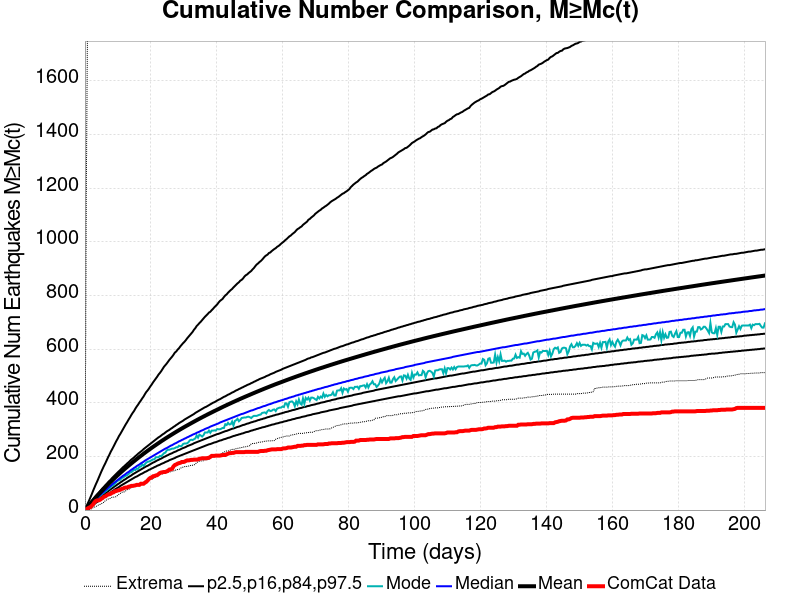

Data behind this chart, as committed beside it:
Time (days), ComCat Data, Simulation Mean, Simulation Median, Simulation Mode, Simulation Minimum, Simulation Maximum, 2.5 %-ile, 16 %-ile, 84 %-ile, 97.5 %-ile
0.0, 0.0, 0.0, 0.0, 0.0, 0.0, 0.0, 0.0, 0.0, 0.0, 0.0
0.4131, 3.0, 5.875, 5.0, 5.0, 0.0, 1176, 1.0, 3.0, 8.0, 13.0
0.8262, 6.0, 12, 10.0, 10.0, 0.0, 1902, 4.0, 7.0, 15.0, 24.0
1.239, 9.0, 18.05, 16.0, 15.0, 1.0, 2274, 8.0, 11.0, 22.0, 35.0
1.652, 11.0, 23.99, 21.0, 20.0, 4.0, 2517, 11.0, 16.0, 28.0, 47.0
2.065, 16.0, 29.95, 26.0, 24.0, 5.0, 2709, 15.0, 20.0, 34.0, 59.0
2.479, 21.0, 35.75, 31.0, 29.0, 9.0, 2890, 19.0, 24.0, 40.0, 72.0
2.892, 29.0, 41.47, 36.0, 33.0, 11.0, 3078, 23.0, 29.0, 47.0, 84.0
3.305, 34.0, 47.24, 41.0, 39.0, 13.0, 3244, 27.0, 33.0, 53.0, 96.0
3.718, 36.0, 52.86, 46.0, 44.0, 16.0, 3368, 30.0, 37.0, 59.0, 107.0
4.131, 36.0, 58.42, 51.0, 48.0, 19.0, 3478, 34.0, 42.0, 64.0, 119.0
4.544, 38.0, 63.92, 56.0, 53.0, 21.0, 3570, 38.0, 46.0, 70.0, 131.0
4.957, 42.0, 69.32, 60.0, 57.0, 23.0, 3646, 41.0, 50.0, 76.0, 143.0
5.37, 45.0, 74.69, 65.0, 62.0, 27.0, 3707, 45.0, 54.0, 82.0, 154.0
5.783, 50.0, 80.04, 69.0, 65.0, 29.0, 3775, 49.0, 58.0, 87.0, 165.0
6.196, 51.0, 85.32, 74.0, 70.0, 36.0, 4299, 52.0, 62.0, 93.0, 175.0
6.61, 55.0, 90.5, 78.0, 73.0, 38.0, 4615, 56.0, 66.0, 98.0, 186.0
7.023, 58.0, 95.68, 83.0, 78.0, 41.0, 4847, 60.0, 70.0, 104.0, 197.0
7.436, 59.0, 100.7, 87.0, 81.0, 42.0, 5003, 63.0, 74.0, 109.0, 207.0
7.849, 61.0, 105.7, 91.0, 87.0, 45.0, 5171, 66.0, 78.0, 114.0, 218.0
8.262, 65.0, 110.6, 96.0, 91.0, 48.0, 5296, 70.0, 81.0, 120.0, 227.0
8.675, 66.0, 115.4, 100.0, 93.0, 48.0, 5401, 73.0, 85.0, 125.0, 237.0
9.088, 70.0, 120.2, 104.0, 98.0, 49.0, 5501, 77.0, 89.0, 130.0, 247.0
9.501, 71.0, 124.9, 108.0, 104.0, 50.0, 5612, 80.0, 92.0, 135.0, 257.0
9.914, 73.0, 129.6, 112.0, 109.0, 55.0, 5690, 83.0, 96.0, 140.0, 266.0
10.33, 74.0, 134.3, 116.0, 111.0, 59.0, 5788, 86.0, 99.0, 145.0, 276.0
10.74, 76.0, 138.9, 120.0, 113.0, 62.0, 5860, 90.0, 103.0, 150.0, 284.0
11.15, 79.0, 143.5, 124.0, 120.0, 66.0, 5936, 93.0, 106.0, 155.0, 293.0
11.57, 80.0, 147.9, 128.0, 121.0, 68.0, 5994, 96.0, 110.0, 160.0, 302.0
11.98, 83.0, 152.4, 131.0, 125.0, 68.0, 6053, 99.0, 113.0, 164.0, 311.0
12.39, 84.0, 156.7, 135.0, 128.0, 72.0, 6124, 102.0, 116.0, 169.0, 320.0
12.81, 84.0, 161, 139.0, 130.0, 76.0, 6175, 105.0, 120.0, 174.0, 328.0
13.22, 87.0, 165.3, 142.0, 134.0, 78.0, 6220, 108.0, 123.0, 178.0, 337.0
13.63, 88.0, 169.5, 146.0, 140.0, 79.0, 6267, 111.0, 126.0, 183.0, 345.0
14.05, 90.0, 173.7, 150.0, 141.0, 84.0, 6307, 114.0, 129.0, 188.0, 354.0
14.46, 90.0, 177.9, 153.0, 145.0, 88.0, 6351, 117.0, 133.0, 192.0, 362.0
14.87, 91.0, 181.9, 157.0, 151.0, 89.0, 6395, 120.0, 136.0, 196.0, 369.0
15.28, 92.0, 186, 160.0, 149.0, 90.0, 6434, 123.0, 139.0, 201.0, 378.0
15.7, 94.0, 190.2, 164.0, 155.0, 92.0, 6486, 125.0, 142.0, 205.0, 386.0
16.11, 94.0, 194.1, 167.0, 153.0, 95.0, 6538, 128.0, 145.0, 210.0, 393.0
16.52, 94.0, 198.1, 170.0, 162.0, 99.0, 6568, 131.0, 148.0, 214.0, 401.0
16.94, 98.0, 202, 174.0, 162.0, 101.0, 6595, 134.0, 151.0, 218.0, 408.0
17.35, 98.0, 205.8, 177.0, 170.0, 101.0, 6625, 136.0, 154.0, 222.0, 416.0
17.76, 98.0, 209.7, 180.0, 165.0, 101.0, 6650, 139.0, 157.0, 227.0, 423.0
18.18, 102.0, 213.5, 184.0, 171.0, 108.0, 6678, 142.0, 160.0, 231.0, 432.0
18.59, 105.0, 217.3, 187.0, 177.0, 109.0, 6728, 144.0, 163.0, 235.0, 440.0
19, 110.0, 221, 190.0, 180.0, 112.0, 6791, 147.0, 165.0, 239.0, 446.0
19.42, 116.0, 224.7, 193.0, 181.0, 114.0, 6829, 150.0, 168.0, 243.0, 453.0
19.83, 120.0, 228.4, 196.0, 183.0, 114.0, 6882, 152.0, 171.0, 247.0, 461.0
20.24, 122.0, 232, 199.0, 186.0, 114.0, 6921, 155.0, 174.0, 251.0, 468.0
20.65, 126.0, 235.6, 202.0, 189.0, 118.0, 6973, 157.0, 177.0, 255.0, 476.0
21.07, 127.0, 239.1, 205.0, 189.0, 120.0, 7015, 160.0, 179.0, 259.0, 483.0
21.48, 129.0, 242.6, 208.0, 197.0, 125.0, 7066, 162.0, 182.0, 263.0, 490.0
21.89, 130.0, 246.1, 211.0, 197.0, 127.0, 7112, 165.0, 185.0, 267.0, 497.0
22.31, 134.0, 249.5, 214.0, 197.0, 130.0, 7153, 167.0, 187.0, 271.0, 505.0
22.72, 138.0, 252.9, 217.0, 202.0, 132.0, 7191, 169.0, 190.0, 274.0, 511.0
23.13, 140.0, 256.4, 220.0, 201.0, 133.0, 7224, 172.0, 192.0, 278.0, 518.0
23.55, 141.0, 259.7, 223.0, 206.0, 135.0, 7258, 174.0, 195.0, 282.0, 526.0
23.96, 142.0, 263, 226.0, 212.0, 138.0, 7283, 176.0, 198.0, 285.0, 534.0
24.37, 142.0, 266.3, 229.0, 214.0, 139.0, 7311, 179.0, 200.0, 289.0, 540.0
... 440 more rows
